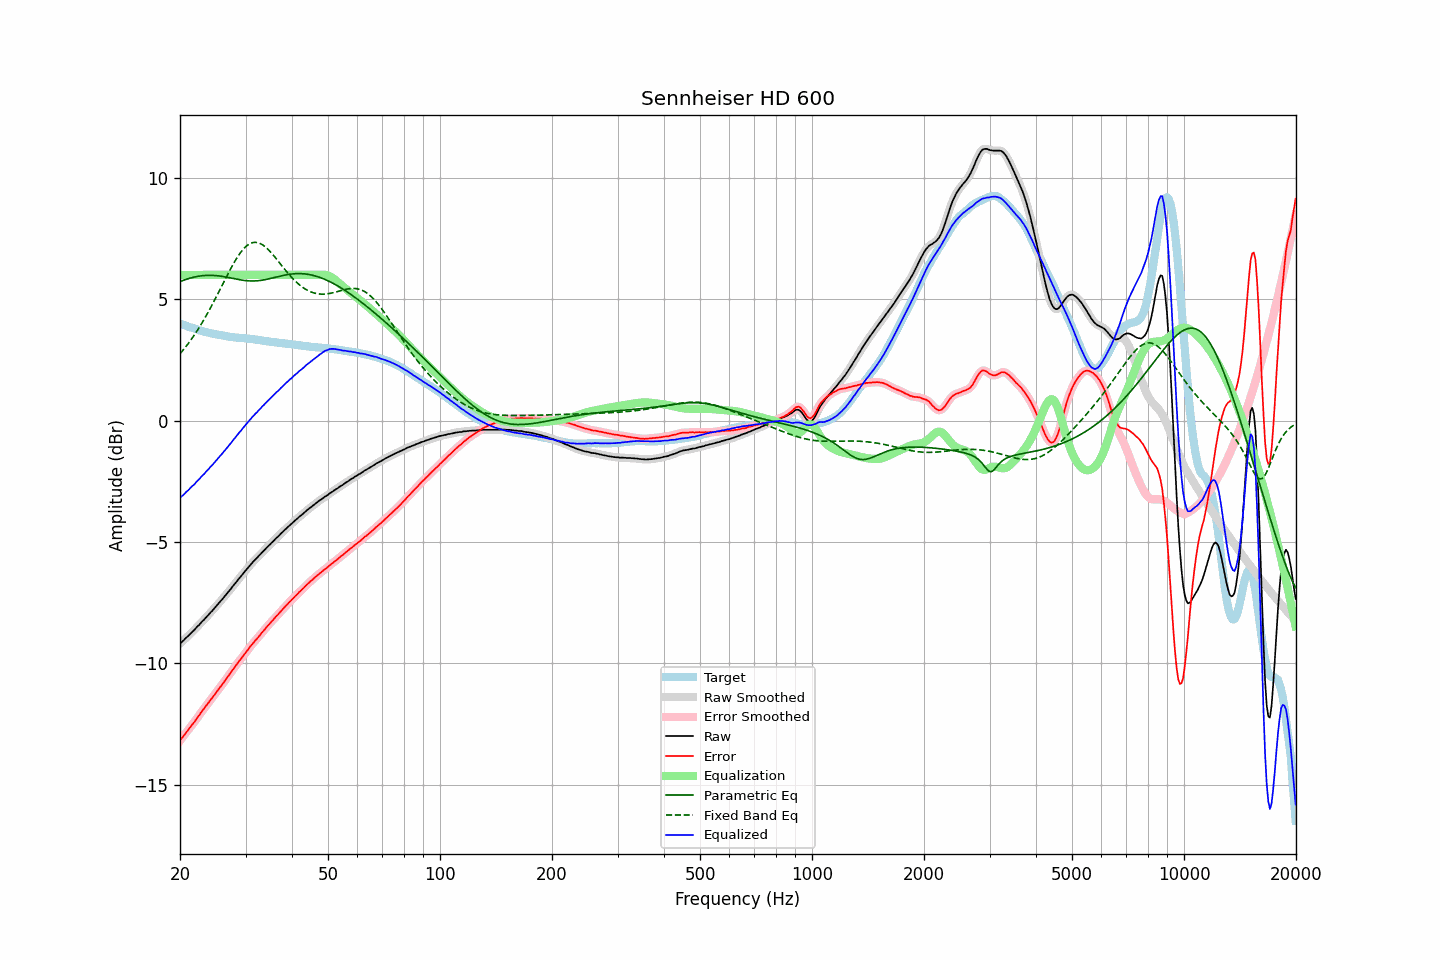

Data behind this chart, as committed beside it:
frequency, raw, error, smoothed, error_smoothed, equalization, parametric_eq, fixed_band_eq, equalized_raw, equalized_smoothed, target
20.00, -9.19, -13.18, -9.19, -13.18, 6.00, 5.72, 2.75, -3.19, -3.19, 3.99
20.20, -9.12, -13.09, -9.13, -13.10, 6.00, 5.75, 2.83, -3.12, -3.13, 3.97
20.40, -9.07, -13.01, -9.06, -13.01, 6.00, 5.77, 2.91, -3.07, -3.06, 3.94
20.61, -9.00, -12.92, -9.00, -12.92, 6.00, 5.80, 2.99, -3.00, -3.00, 3.92
20.81, -8.93, -12.83, -8.94, -12.84, 6.00, 5.82, 3.07, -2.93, -2.94, 3.90
21.02, -8.88, -12.75, -8.87, -12.75, 6.00, 5.84, 3.16, -2.88, -2.87, 3.87
21.23, -8.81, -12.66, -8.81, -12.66, 6.00, 5.86, 3.25, -2.81, -2.81, 3.85
21.44, -8.74, -12.57, -8.75, -12.58, 6.00, 5.88, 3.34, -2.74, -2.75, 3.83
21.66, -8.68, -12.49, -8.68, -12.49, 6.00, 5.90, 3.44, -2.68, -2.68, 3.81
21.87, -8.62, -12.41, -8.61, -12.40, 6.00, 5.91, 3.53, -2.62, -2.61, 3.79
22.09, -8.54, -12.31, -8.55, -12.31, 6.00, 5.93, 3.63, -2.54, -2.55, 3.77
22.31, -8.47, -12.22, -8.47, -12.22, 6.00, 5.94, 3.73, -2.47, -2.47, 3.75
22.54, -8.41, -12.13, -8.40, -12.12, 6.00, 5.95, 3.84, -2.41, -2.40, 3.72
22.76, -8.33, -12.03, -8.34, -12.03, 6.00, 5.96, 3.95, -2.33, -2.34, 3.70
22.99, -8.26, -11.94, -8.27, -11.94, 6.00, 5.97, 4.06, -2.26, -2.27, 3.68
23.22, -8.20, -11.86, -8.19, -11.85, 6.00, 5.97, 4.17, -2.20, -2.19, 3.66
23.45, -8.12, -11.77, -8.12, -11.77, 6.00, 5.98, 4.29, -2.12, -2.12, 3.65
23.69, -8.05, -11.68, -8.05, -11.68, 6.00, 5.98, 4.40, -2.05, -2.05, 3.63
23.92, -7.98, -11.60, -7.98, -11.59, 6.00, 5.98, 4.52, -1.98, -1.98, 3.62
24.16, -7.90, -11.50, -7.91, -11.51, 6.00, 5.98, 4.64, -1.90, -1.91, 3.60
24.40, -7.84, -11.43, -7.83, -11.42, 6.00, 5.98, 4.77, -1.84, -1.83, 3.59
24.65, -7.76, -11.34, -7.76, -11.33, 6.00, 5.98, 4.90, -1.76, -1.76, 3.58
24.89, -7.69, -11.24, -7.69, -11.25, 6.00, 5.97, 5.02, -1.69, -1.69, 3.56
25.14, -7.61, -11.15, -7.61, -11.15, 6.00, 5.97, 5.15, -1.61, -1.61, 3.54
25.39, -7.53, -11.06, -7.53, -11.06, 6.00, 5.96, 5.28, -1.53, -1.53, 3.53
25.65, -7.45, -10.98, -7.45, -10.98, 6.00, 5.95, 5.41, -1.45, -1.45, 3.52
25.91, -7.38, -10.90, -7.38, -10.89, 6.00, 5.94, 5.54, -1.38, -1.38, 3.51
26.16, -7.30, -10.80, -7.30, -10.80, 6.00, 5.93, 5.68, -1.30, -1.30, 3.50
26.43, -7.22, -10.70, -7.22, -10.71, 6.00, 5.92, 5.81, -1.22, -1.22, 3.48
26.69, -7.14, -10.61, -7.14, -10.61, 6.00, 5.91, 5.94, -1.14, -1.14, 3.47
26.96, -7.06, -10.52, -7.06, -10.52, 6.00, 5.89, 6.06, -1.06, -1.06, 3.46
27.23, -6.98, -10.43, -6.98, -10.43, 6.00, 5.88, 6.19, -0.98, -0.98, 3.45
27.50, -6.90, -10.34, -6.90, -10.34, 6.00, 5.87, 6.31, -0.90, -0.90, 3.44
27.77, -6.81, -10.25, -6.81, -10.25, 6.00, 5.85, 6.43, -0.81, -0.81, 3.44
28.05, -6.73, -10.16, -6.73, -10.16, 6.00, 5.84, 6.55, -0.73, -0.73, 3.43
28.33, -6.65, -10.07, -6.65, -10.07, 6.00, 5.83, 6.66, -0.65, -0.65, 3.42
28.62, -6.56, -9.98, -6.57, -9.98, 6.00, 5.81, 6.76, -0.56, -0.57, 3.42
28.90, -6.48, -9.89, -6.48, -9.89, 6.00, 5.80, 6.86, -0.48, -0.48, 3.41
29.19, -6.41, -9.82, -6.40, -9.81, 6.00, 5.79, 6.95, -0.41, -0.40, 3.40
29.48, -6.32, -9.71, -6.32, -9.72, 6.00, 5.78, 7.03, -0.32, -0.32, 3.39
29.78, -6.24, -9.63, -6.24, -9.63, 6.00, 5.77, 7.10, -0.24, -0.24, 3.39
30.08, -6.16, -9.54, -6.16, -9.55, 6.00, 5.76, 7.17, -0.16, -0.16, 3.38
30.38, -6.08, -9.46, -6.08, -9.46, 6.00, 5.76, 7.22, -0.08, -0.08, 3.38
30.68, -6.00, -9.37, -6.00, -9.37, 6.00, 5.75, 7.27, -0.00, -0.00, 3.37
30.99, -5.92, -9.28, -5.92, -9.29, 6.00, 5.75, 7.30, 0.08, 0.08, 3.36
31.30, -5.85, -9.21, -5.85, -9.20, 6.00, 5.75, 7.33, 0.15, 0.15, 3.36
31.61, -5.78, -9.13, -5.78, -9.13, 6.00, 5.75, 7.34, 0.22, 0.22, 3.35
31.93, -5.71, -9.05, -5.71, -9.05, 6.00, 5.75, 7.34, 0.29, 0.29, 3.33
32.24, -5.65, -8.98, -5.65, -8.98, 6.00, 5.76, 7.33, 0.35, 0.35, 3.33
32.57, -5.57, -8.89, -5.58, -8.90, 6.00, 5.76, 7.32, 0.43, 0.42, 3.32
32.89, -5.51, -8.82, -5.51, -8.82, 6.00, 5.77, 7.29, 0.49, 0.49, 3.31
33.22, -5.43, -8.73, -5.44, -8.73, 6.00, 5.78, 7.25, 0.57, 0.56, 3.30
33.55, -5.37, -8.66, -5.37, -8.65, 6.00, 5.79, 7.21, 0.63, 0.63, 3.29
33.89, -5.30, -8.58, -5.30, -8.57, 6.00, 5.80, 7.16, 0.70, 0.70, 3.28
34.23, -5.23, -8.49, -5.23, -8.50, 6.00, 5.82, 7.10, 0.77, 0.77, 3.26
34.57, -5.16, -8.42, -5.16, -8.42, 6.00, 5.83, 7.04, 0.84, 0.84, 3.26
34.92, -5.10, -8.35, -5.10, -8.35, 6.00, 5.85, 6.97, 0.90, 0.90, 3.25
35.27, -5.03, -8.27, -5.03, -8.28, 6.00, 5.86, 6.89, 0.97, 0.97, 3.24
35.62, -4.97, -8.21, -4.97, -8.20, 6.00, 5.88, 6.82, 1.03, 1.03, 3.24
35.97, -4.90, -8.12, -4.90, -8.13, 6.00, 5.90, 6.74, 1.10, 1.10, 3.22
... 635 more rows
